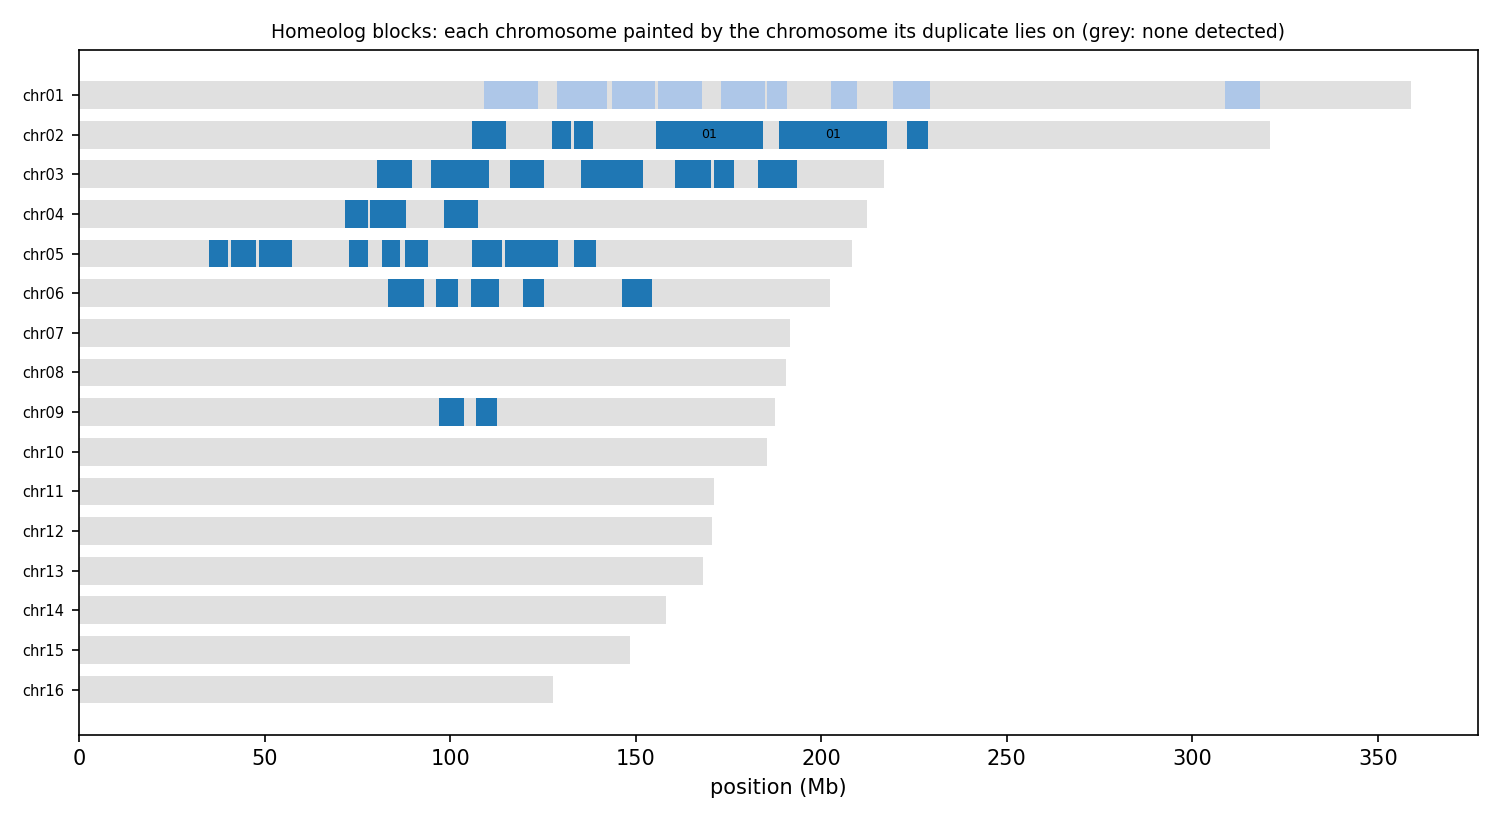

Data behind this chart, as committed beside it:
anchor	chrom	win_start	win_end	best	best_dist	second	second_dist	median_dist	z	homeolog_like
HAP1_chr01	chr01	1	250000	chr04	0.02961	chr02	0.02994	0.04945	1.65	no
HAP1_chr01	chr01	250001	500000	chr02	0.03207	chr06	0.03257	0.04682	1.52	no
HAP1_chr01	chr01	500001	750000	chr02	0.02666	chr03	0.02848	0.04603	1.57	no
HAP1_chr01	chr01	750001	1000000	chr02	0.03709	chr04	0.03721	0.05142	2.36	no
HAP1_chr01	chr01	1000001	1250000	chr02	0.01981	chr04	0.02105	0.04108	4.28	yes
HAP1_chr01	chr01	1250001	1500000	chr05	0.02555	chr02	0.02637	0.04150	2.73	no
HAP1_chr01	chr01	1500001	1750000	chr02	0.03199	chr04	0.03213	0.05153	1.06	no
HAP1_chr01	chr01	1750001	2000000	chr02	0.02637	chr04	0.02924	0.04870	4.33	yes
HAP1_chr01	chr01	2000001	2250000	chr02	0.03641	chr06	0.03826	0.04918	1.17	no
HAP1_chr01	chr01	2250001	2500000	chr02	0.02646	chr09	0.02875	0.04771	2.26	no
HAP1_chr01	chr01	2500001	2750000	chr02	0.02364	chr03	0.02575	0.03767	2.77	no
HAP1_chr01	chr01	2750001	3000000	chr02	0.02570	chr03	0.02758	0.03491	2.77	no
HAP1_chr01	chr01	3000001	3250000	chr02	0.02465	chr06	0.02605	0.03953	1.79	no
HAP1_chr01	chr01	3250001	3500000	chr02	0.03108	chr04	0.03347	0.05209	2.02	no
HAP1_chr01	chr01	3500001	3750000	chr02	0.03418	chr06	0.03689	0.04981	1.07	no
HAP1_chr01	chr01	3750001	4000000	chr02	0.01837	chr04	0.01959	0.03668	3.08	yes
HAP1_chr01	chr01	4000001	4250000	chr06	0.02591	chr02	0.02771	0.04422	1.35	no
HAP1_chr01	chr01	4250001	4500000	chr02	0.02862	chr09	0.03032	0.05251	2.91	no
HAP1_chr01	chr01	4500001	4750000	chr02	0.02692	chr09	0.02882	0.03930	1.30	no
HAP1_chr01	chr01	4750001	5000000	chr02	0.03141	chr04	0.03227	0.04565	1.28	no
HAP1_chr01	chr01	5000001	5250000	chr02	0.02644	chr05	0.02821	0.03867	1.35	no
HAP1_chr01	chr01	5250001	5500000	chr02	0.02357	chr04	0.02601	0.04996	3.66	yes
HAP1_chr01	chr01	5500001	5750000	chr02	0.03350	chr09	0.03418	0.05145	4.12	yes
HAP1_chr01	chr01	5750001	6000000	chr02	0.03941	chr06	0.04027	0.05697	1.36	no
HAP1_chr01	chr01	6000001	6250000	chr02	0.03359	chr06	0.03437	0.04801	0.88	no
HAP1_chr01	chr01	6250001	6500000	chr02	0.01756	chr03	0.01843	0.03532	3.39	yes
HAP1_chr01	chr01	6500001	6750000	chr02	0.03232	chr05	0.03394	0.04726	1.03	no
HAP1_chr01	chr01	6750001	7000000	chr02	0.02491	chr05	0.02675	0.04202	0.82	no
HAP1_chr01	chr01	7000001	7250000	chr02	0.02511	chr03	0.02577	0.04029	2.06	no
HAP1_chr01	chr01	7250001	7500000	chr06	0.02493	chr02	0.02496	0.05700	3.98	yes
HAP1_chr01	chr01	7500001	7750000	chr02	0.02413	chr03	0.02540	0.04936	6.32	yes
HAP1_chr01	chr01	7750001	8000000	chr02	0.02187	chr06	0.02377	0.04073	3.70	yes
HAP1_chr01	chr01	8000001	8250000	chr02	0.01984	chr05	0.02079	0.03884	2.55	no
HAP1_chr01	chr01	8250001	8500000	chr02	0.02899	chr05	0.03091	0.03627	0.91	no
HAP1_chr01	chr01	8500001	8750000	chr02	0.02735	chr04	0.02885	0.05304	1.99	no
HAP1_chr01	chr01	8750001	9000000	chr02	0.03127	chr04	0.03215	0.03611	0.67	no
HAP1_chr01	chr01	9000001	9250000	chr02	0.02976	chr04	0.03169	0.04262	2.00	no
HAP1_chr01	chr01	9250001	9500000	chr02	0.03248	chr05	0.03280	0.04816	0.93	no
HAP1_chr01	chr01	9500001	9750000	chr02	0.03450	chr04	0.03525	0.05081	2.44	no
HAP1_chr01	chr01	9750001	10000000	chr02	0.02806	chr05	0.03010	0.04011	1.46	no
HAP1_chr01	chr01	10000001	10250000	chr02	0.03377	chr04	0.03531	0.05367	2.03	no
HAP1_chr01	chr01	10250001	10500000	chr02	0.03562	chr03	0.03940	0.05126	1.27	no
HAP1_chr01	chr01	10500001	10750000	chr02	0.03042	chr04	0.03209	0.04691	1.19	no
HAP1_chr01	chr01	10750001	11000000	chr02	0.02933	chr05	0.03274	0.04895	2.34	no
HAP1_chr01	chr01	11000001	11250000	chr02	0.02380	chr06	0.02520	0.04645	4.71	yes
HAP1_chr01	chr01	11250001	11500000	chr02	0.02656	chr04	0.02811	0.03996	1.40	no
HAP1_chr01	chr01	11500001	11750000	chr02	0.03222	chr04	0.03509	0.04895	1.72	no
HAP1_chr01	chr01	11750001	12000000	chr02	0.02704	chr04	0.02839	0.04995	4.46	yes
HAP1_chr01	chr01	12000001	12250000	chr02	0.04118	chr03	0.04414	0.05046	0.73	no
HAP1_chr01	chr01	12250001	12500000	chr02	0.03126	chr06	0.03325	0.04935	1.74	no
HAP1_chr01	chr01	12500001	12750000	chr02	0.02830	chr06	0.03067	0.04255	1.43	no
HAP1_chr01	chr01	12750001	13000000	chr02	0.02365	chr09	0.02542	0.03668	3.08	yes
HAP1_chr01	chr01	13000001	13250000	chr02	0.02516	chr05	0.02617	0.03682	1.07	no
HAP1_chr01	chr01	13250001	13500000	chr02	0.02662	chr03	0.02725	0.03517	0.97	no
HAP1_chr01	chr01	13500001	13750000	chr04	0.03358	chr02	0.03408	0.04755	1.56	no
HAP1_chr01	chr01	13750001	14000000	chr02	0.02789	chr03	0.03077	0.05065	2.47	no
HAP1_chr01	chr01	14000001	14250000	chr02	0.02583	chr03	0.02648	0.03821	1.60	no
HAP1_chr01	chr01	14250001	14500000	chr02	0.02944	chr09	0.03092	0.04554	1.30	no
HAP1_chr01	chr01	14500001	14750000	chr02	0.02896	chr03	0.03217	0.04513	2.30	no
HAP1_chr01	chr01	14750001	15000000	chr04	0.02856	chr09	0.02894	0.04370	1.71	no
... 12,821 more rows
